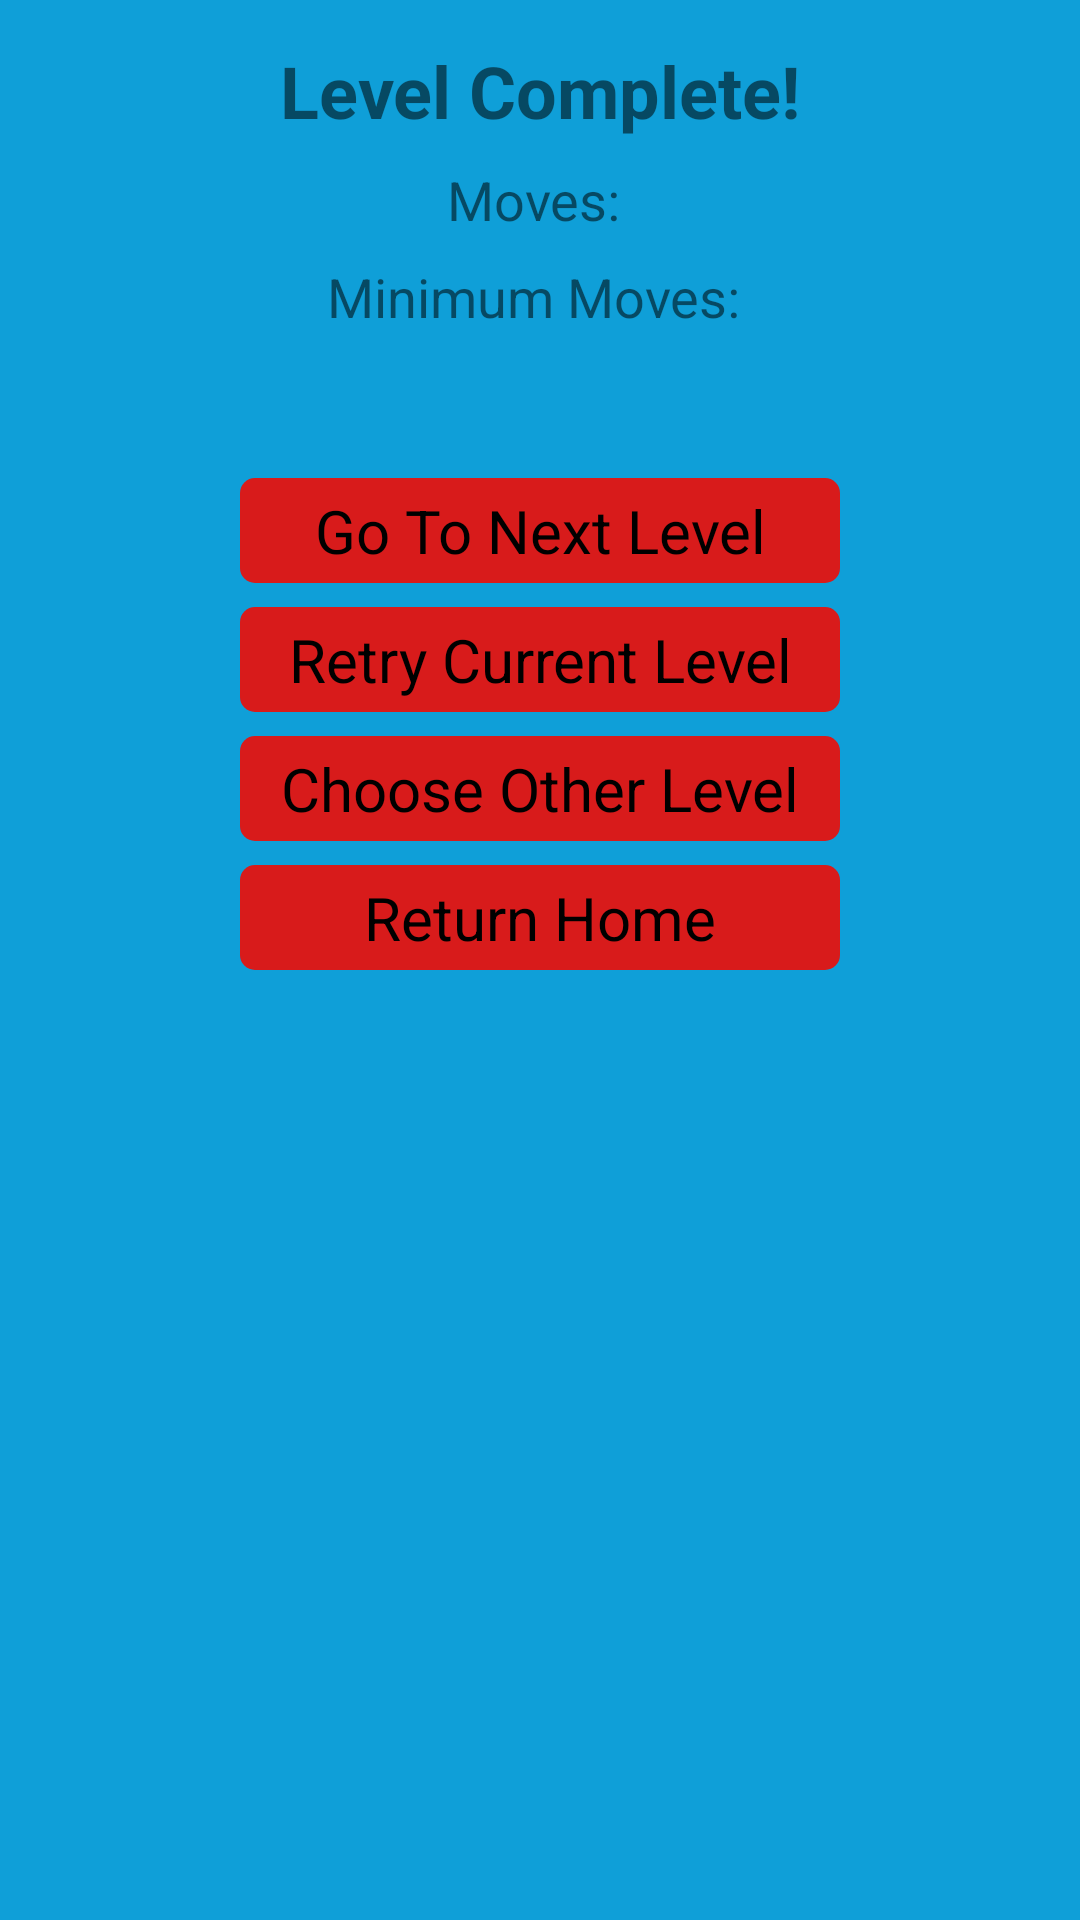

Reconstruct the res/layout file that produces this screen, plus the resources it refers to.
<!-- AndroidManifest.xml: application theme AppTheme -->
<!-- res/layout/level_pass_dialog.xml -->
<?xml version="1.0" encoding="utf-8"?>
<android.support.constraint.ConstraintLayout xmlns:android="http://schemas.android.com/apk/res/android"
    xmlns:app="http://schemas.android.com/apk/res-auto"
    xmlns:tools="http://schemas.android.com/tools"
    android:layout_width="250dp"
    android:layout_height="wrap_content"
    android:background="@drawable/dialog_background"
    android:padding="14dp">


    <TextView
        android:id="@+id/textView2"
        android:layout_width="wrap_content"
        android:layout_height="wrap_content"
        android:layout_marginStart="8dp"
        android:layout_marginEnd="8dp"
        android:text="Level Complete!"
        android:textSize="24sp"
        android:textStyle="bold"
        app:layout_constraintEnd_toEndOf="parent"
        app:layout_constraintStart_toStartOf="parent"
        app:layout_constraintTop_toTopOf="parent" />

    <Button
        android:id="@+id/nextLevelButton"
        android:layout_width="200dp"
        android:layout_height="35dp"
        android:layout_marginStart="8dp"
        android:layout_marginTop="16dp"
        android:layout_marginEnd="8dp"
        android:background="@drawable/dialog_button_background"
        android:text="Go To Next Level"
        app:layout_constraintEnd_toEndOf="parent"
        app:layout_constraintStart_toStartOf="parent"
        app:layout_constraintTop_toBottomOf="@+id/dialogCongratsText" />

    <Button
        android:id="@+id/DialogRetryButton"
        android:layout_width="200dp"
        android:layout_height="35dp"
        android:layout_marginStart="8dp"
        android:layout_marginTop="8dp"
        android:layout_marginEnd="8dp"
        android:background="@drawable/dialog_button_background"
        android:text="Retry Current Level"
        android:textAllCaps="false"
        app:layout_constraintEnd_toEndOf="parent"
        app:layout_constraintStart_toStartOf="parent"
        app:layout_constraintTop_toBottomOf="@+id/nextLevelButton" />

    <Button
        android:id="@+id/DialogChooseLevelButton"
        android:layout_width="200dp"
        android:layout_height="35dp"
        android:layout_marginStart="8dp"
        android:layout_marginTop="8dp"
        android:layout_marginEnd="8dp"
        android:background="@drawable/dialog_button_background"
        android:text="Choose Other Level"
        android:textAllCaps="false"
        app:layout_constraintEnd_toEndOf="parent"
        app:layout_constraintStart_toStartOf="parent"
        app:layout_constraintTop_toBottomOf="@+id/DialogRetryButton" />

    <Button
        android:id="@+id/dialogHomeButton"
        android:layout_width="200dp"
        android:layout_height="35dp"
        android:layout_marginStart="8dp"
        android:layout_marginTop="8dp"
        android:layout_marginEnd="8dp"
        android:background="@drawable/dialog_button_background"
        android:text="Return Home"
        android:textAllCaps="false"
        app:layout_constraintEnd_toEndOf="parent"
        app:layout_constraintStart_toStartOf="parent"
        app:layout_constraintTop_toBottomOf="@+id/DialogChooseLevelButton" />

    <TextView
        android:id="@+id/dialogMovesText"
        android:layout_width="wrap_content"
        android:layout_height="wrap_content"
        android:layout_marginStart="8dp"
        android:layout_marginTop="8dp"
        android:layout_marginEnd="8dp"
        android:text="Moves: "
        android:textSize="18sp"
        app:layout_constraintEnd_toEndOf="parent"
        app:layout_constraintStart_toStartOf="parent"
        app:layout_constraintTop_toBottomOf="@+id/textView2" />

    <TextView
        android:id="@+id/dialogMinMovesText"
        android:layout_width="wrap_content"
        android:layout_height="wrap_content"
        android:layout_marginStart="8dp"
        android:layout_marginTop="8dp"
        android:layout_marginEnd="8dp"
        android:text="Minimum Moves: "
        android:textSize="18sp"
        app:layout_constraintEnd_toEndOf="parent"
        app:layout_constraintStart_toStartOf="parent"
        app:layout_constraintTop_toBottomOf="@+id/dialogMovesText" />

    <TextView
        android:id="@+id/dialogCongratsText"
        android:layout_width="wrap_content"
        android:layout_height="wrap_content"
        android:layout_marginStart="8dp"
        android:layout_marginTop="8dp"
        android:layout_marginEnd="8dp"
        android:textSize="18sp"
        app:layout_constraintEnd_toEndOf="parent"
        app:layout_constraintStart_toStartOf="parent"
        app:layout_constraintTop_toBottomOf="@+id/dialogMinMovesText" />
</android.support.constraint.ConstraintLayout>
<!-- resources referenced by this layout -->
<resources>
  <!-- drawable dialog_button_background (drawable) -->
  <?xml version="1.0" encoding="utf-8"?>
  <shape xmlns:android="http://schemas.android.com/apk/res/android" android:shape="rectangle">
      <solid android:color="@color/colorAccent"/>
      <corners android:radius="5dp"/>
  </shape>
  <style name="AppTheme" parent="Theme.AppCompat.Light.NoActionBar">
          
          <item name="colorPrimary">@color/colorPrimary</item>
          <item name="colorPrimaryDark">@color/colorPrimaryDark</item>
          <item name="colorAccent">@color/colorAccent</item>
  
          <item name="android:windowBackground">@color/colorPrimary</item>
          <item name="android:buttonStyle">@style/ButtonStyle</item>
      </style>
  <color name="colorAccent">#D81B1B</color>
  <color name="colorPrimary">#0F9FD8</color>
  <color name="colorPrimaryDark">#0F9FD8</color>
  <style name="ButtonStyle" parent="android:Widget.Button">
          <item name="android:background">@color/colorAccent</item>
          <item name="android:textSize">20sp</item>
      </style>
</resources>
